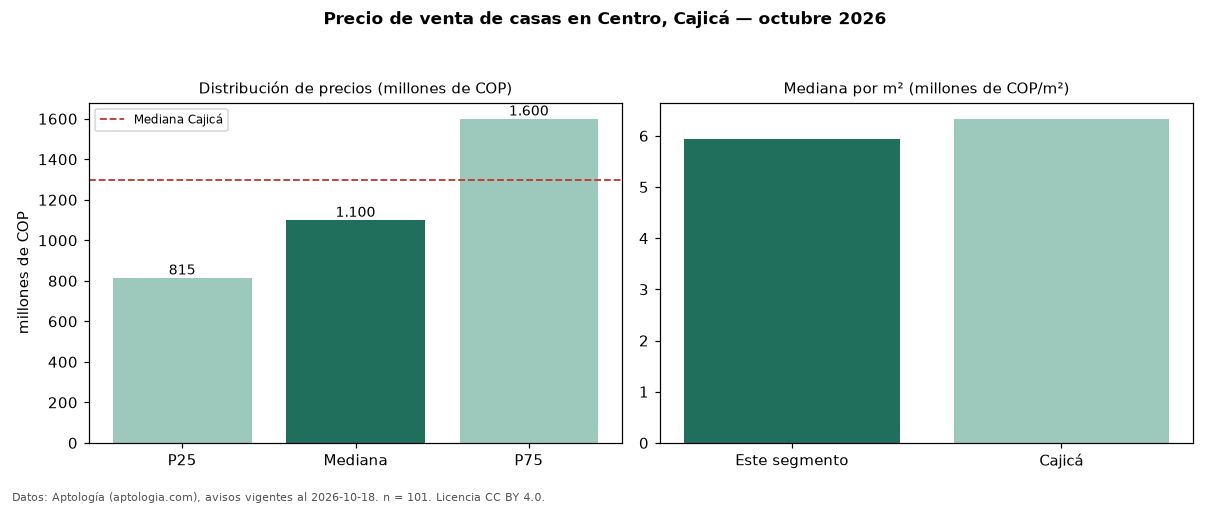

The data file committed next to this chart (first rows):
seccion, metrica, valor, moneda, n
precio, p25, 815000000, COP, 101
precio, mediana, 1100000000, COP, 101
precio, p75, 1600000000, COP, 101
precio, minimo, 350000000, COP, 101
precio, maximo, 2990000000, COP, 101
m2, mediana_precio_m2, 5937500, COP, 101
m2, area_mediana_m2, 198.0, m2, 101
admin, mediana_admin_mes, 870000, COP, 79
banos, mediana_banos, 4.0, , 
parqueadero, pct_con_parqueadero, 97.9, %, 95
estrato, estrato_mas_frecuente, 5, , 97
habitaciones, 3+, 1145000000, COP, 96
ciudad, mediana_ciudad_referencia, 1300000000, COP, 
ciudad, mediana_m2_ciudad, 6333333, COP, 
fuente, fecha_datos, 2026-10-18, , 
fuente, atribucion, https://www.aptologia.com/casas-en-venta…, , 
fuente, licencia, CC BY 4.0, , 
